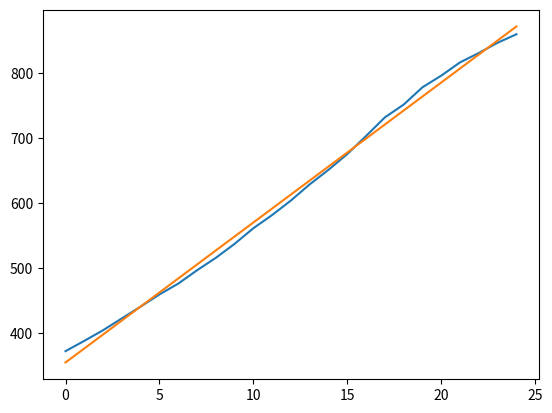

This figure's Python source:
# -*- coding: utf-8 -*-
"""
Created on Wed Oct 14 14:37:33 2020

[redacted]
"""

import numpy as np
import matplotlib.pyplot as plt

y = [372.44, 388.28, 404.64, 422.84, 440.92, 459.62, 476.24, 496.72, 515.88, 537.36, 
     561.4, 581.68, 604.04, 628.88, 651.24, 675.44, 703.24, 731.76, 751.44, 778.0, 
     795.92, 816.28, 830.68, 846.44, 859.44]
x = np.arange(0,25)
# for i in range(25):
   # y.append(sum(key_measures[10*i:10*(i+1)])/10)
    
z = np.polyfit(x,y,1)    
y2 = x*(z[0])+z[1]
plt.plot(x,y)
plt.plot(x,y2)
print(z) 